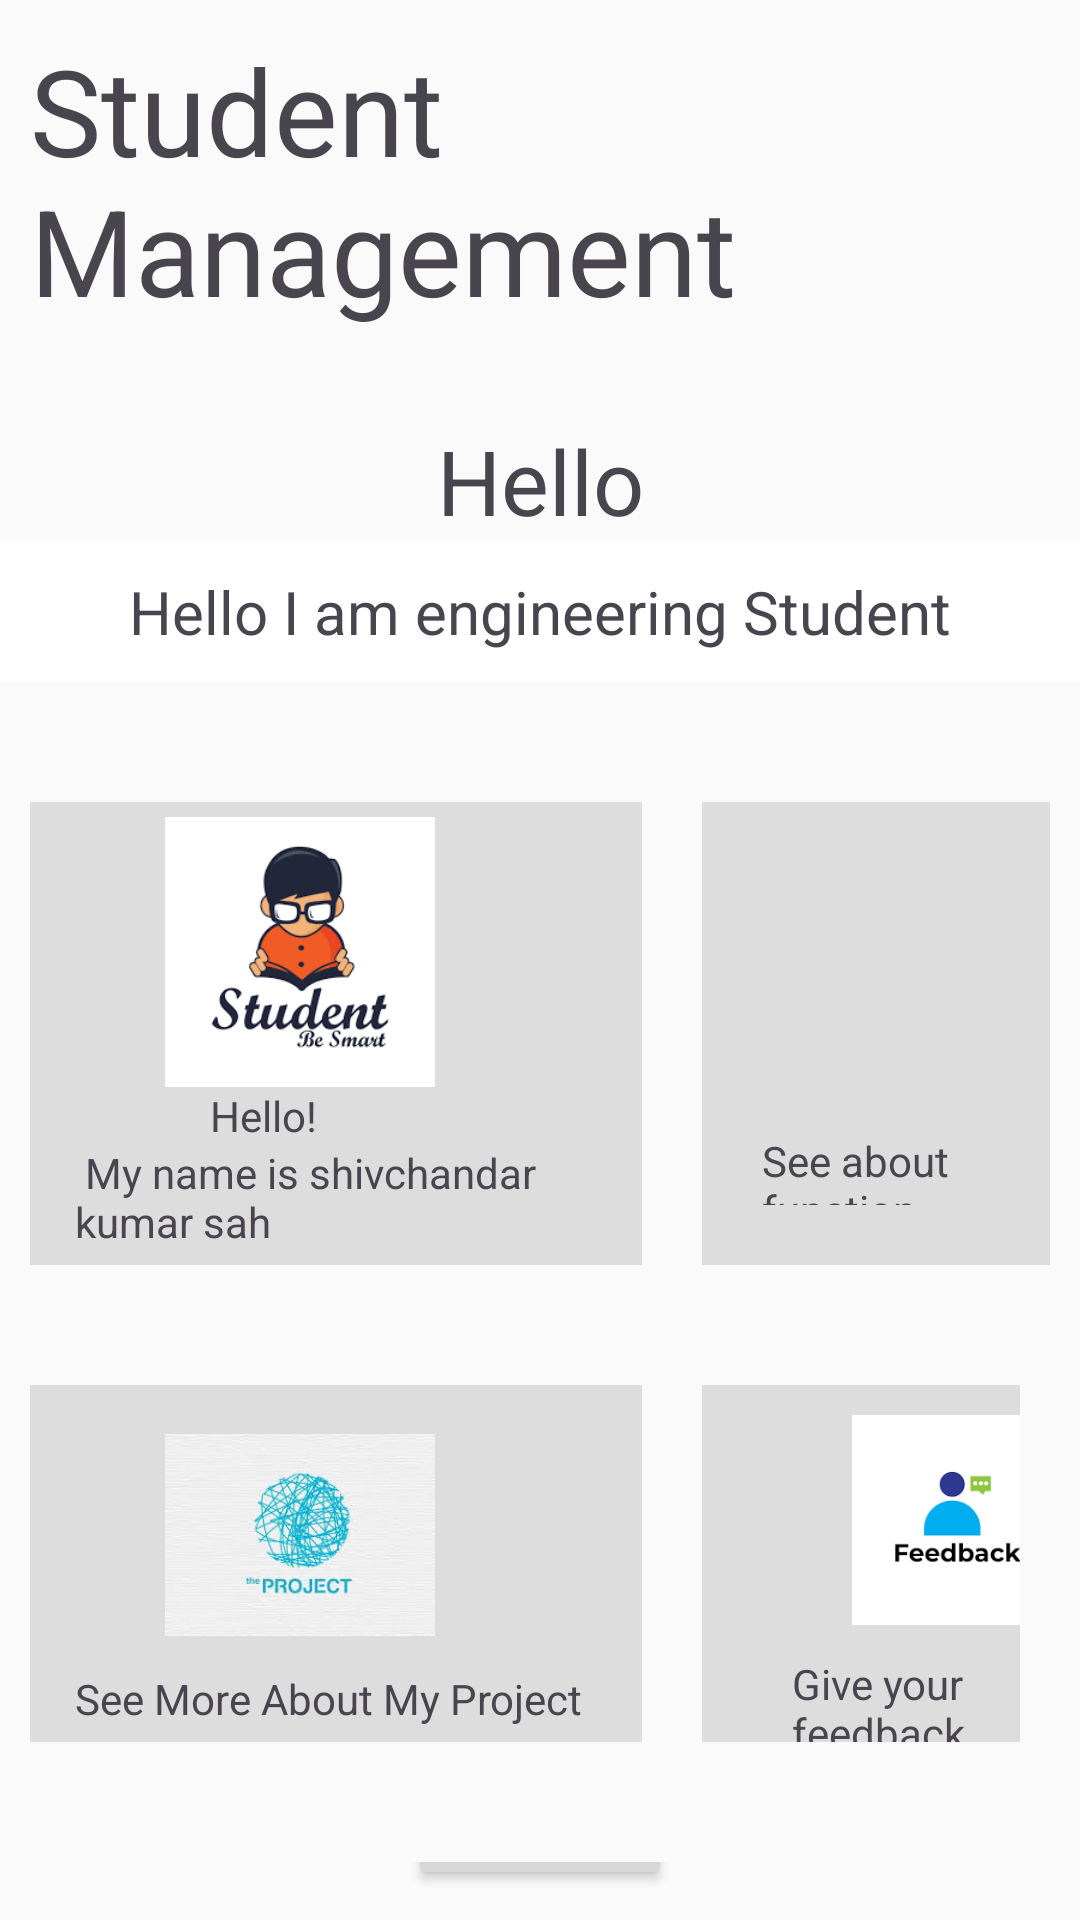

Here is an Android app screen rendered from its layout file. Give the layout XML and the strings, colors and styles it references.
<!-- AndroidManifest.xml: application theme Theme.BCE1 -->
<!-- res/layout/fragment_home.xml -->
<?xml version="1.0" encoding="utf-8"?>
<FrameLayout xmlns:android="http://schemas.android.com/apk/res/android"
    xmlns:tools="http://schemas.android.com/tools"
    android:layout_width="match_parent"
    android:layout_height="match_parent"
    tools:context=".HomeFragment">

    

    <LinearLayout
        android:layout_width="match_parent"
        android:layout_height="wrap_content"
        android:orientation="vertical"
        android:background="#FAFAFA">

        <TextView
            android:layout_width="match_parent"
            android:layout_height="match_parent"
            android:textSize="40sp"
            android:text="@string/std_mgmt"
            android:padding="10dp"
            android:layout_marginBottom="20dp"/>


        <TextView
            android:layout_width="match_parent"
            android:layout_height="match_parent"
            android:text="@string/hlo"
            android:textSize="30sp"
            android:gravity="center"/>

        <TextView
            android:layout_width="match_parent"
            android:layout_height="match_parent"
            android:text="Hello I am engineering Student"
            android:textSize="20sp"
            android:padding="10dp"
            android:gravity="center"
            android:background="@color/white"/>

        <LinearLayout
            android:layout_width="match_parent"
            android:layout_height="match_parent"
            android:layout_marginTop="40dp"
            android:orientation="horizontal">


            <LinearLayout
                android:layout_width="204dp"
                android:layout_height="wrap_content"
                android:background="#2222"
                android:layout_marginLeft="10dp"
                android:orientation="vertical"
                android:padding="5dp">

                <ImageView
                    android:layout_width="90dp"
                    android:layout_height="90dp"
                    android:layout_marginLeft="40dp"
                    android:src="@drawable/img_1" />

                <TextView
                    android:layout_width="wrap_content"
                    android:layout_height="wrap_content"
                    android:paddingLeft="55dp"
                    android:text="Hello!" />

                <TextView
                    android:layout_width="wrap_content"
                    android:layout_height="wrap_content"
                    android:paddingLeft="10dp"
                    android:text=" My name is shivchandar kumar sah" />
            </LinearLayout>

            <LinearLayout
                android:layout_width="match_parent"
                android:layout_height="match_parent"
                android:layout_marginLeft="20dp"
                android:orientation="vertical"
                android:layout_marginRight="10dp"
                android:background="#2222">


                <ImageView
                    android:layout_width="90dp"
                    android:layout_height="90dp"
                    android:padding="10dp"
                    android:layout_marginLeft="40dp"
                    android:src="@drawable/img_2" />


                <TextView
                    android:layout_width="wrap_content"
                    android:layout_height="wrap_content"
                    android:text="See about function"
                    android:padding="20dp"/>
            </LinearLayout>
        </LinearLayout>
        <LinearLayout
            android:layout_width="match_parent"
            android:layout_height="match_parent"
            android:layout_marginTop="40dp"
            android:orientation="horizontal">


            <LinearLayout
                android:layout_width="204dp"
                android:layout_height="wrap_content"
                android:background="#2222"
                android:layout_marginLeft="10dp"
                android:orientation="vertical"
                android:padding="5dp">

                <ImageView
                    android:layout_width="90dp"
                    android:layout_height="90dp"
                    android:layout_marginLeft="40dp"
                    android:src="@drawable/img_3" />

                <TextView
                    android:layout_width="wrap_content"
                    android:layout_height="wrap_content"
                    android:paddingLeft="10dp"
                    android:text="See More About My Project" />
            </LinearLayout>

            <LinearLayout
                android:layout_width="match_parent"
                android:layout_height="match_parent"
                android:layout_marginLeft="20dp"
                android:orientation="vertical"
                android:layout_marginRight="20dp"
                android:background="#2222">

                <ImageView
                    android:layout_width="90dp"
                    android:layout_height="90dp"
                    android:padding="10dp"
                    android:layout_marginLeft="40dp"
                    android:src="@drawable/img_4" />


                <TextView
                    android:layout_width="wrap_content"
                    android:layout_height="wrap_content"
                    android:paddingLeft="30dp"
                    android:text="Give your feedback"/>
            </LinearLayout>
        </LinearLayout>
        <LinearLayout
            android:layout_width="match_parent"
            android:layout_height="wrap_content"
            android:layout_marginTop="40dp"
            android:gravity="center"
            android:orientation="vertical">

            <Button
                android:layout_width="wrap_content"
                android:layout_height="wrap_content"
                android:id="@+id/btnPost"
                android:text="post"/>
        <TextView
            android:layout_width="match_parent"
            android:layout_height="wrap_content"
            android:gravity="center"
            android:textSize="20sp"
            android:layout_margin="10dp"
            android:text="Select Your Language"/>

            <Button
                android:id="@+id/btnEnglish"
                android:layout_width="wrap_content"
                android:layout_height="wrap_content"
                android:text="@string/english"/>

            <Button
                android:id="@+id/btnNepali"
                android:layout_width="wrap_content"
                android:layout_height="wrap_content"
                android:text="@string/nepali"/>
        </LinearLayout>

    </LinearLayout>


</FrameLayout>
<!-- resources referenced by this layout -->
<resources>
  <color name="white">#FFFFFFFF</color>
  <!-- drawable img_1: png bitmap (drawable, 13001 bytes) -->
  <!-- drawable img_3: png bitmap (drawable, 43664 bytes) -->
  <!-- drawable img_4: png bitmap (drawable, 4139 bytes) -->
  <string name="english">English</string>
  <string name="hlo">Hello</string>
  <string name="nepali">Nepali</string>
  <string name="std_mgmt">Student Management</string>
  <style name="Theme.BCE1" parent="Base.Theme.BCE1" />
  <style name="Base.Theme.BCE1" parent="Theme.Material3.DayNight.NoActionBar">
          
          
      </style>
</resources>
